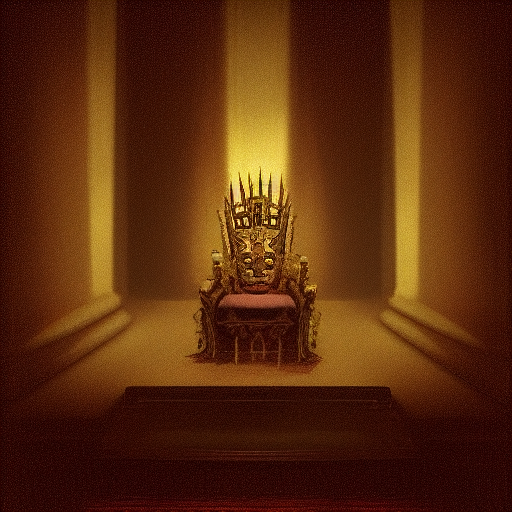
Generation parameters embedded in this image by AUTOMATIC1111 Stable Diffusion web UI or a fork of it (Forge, ...) (PNG 'parameters' text chunk):
a throne in a dark room with a demon crowd
Steps: 20, Sampler: Euler a, CFG scale: 7, Seed: 2840742430, Size: 512x512, Model hash: 81761151